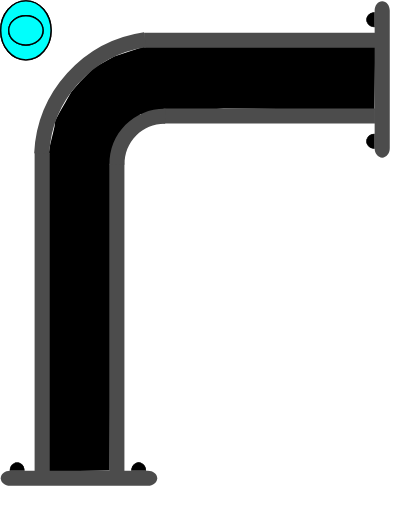
t = 0.00 s
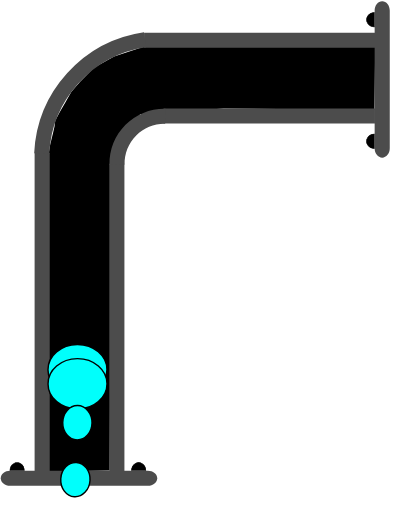
t = 0.75 s
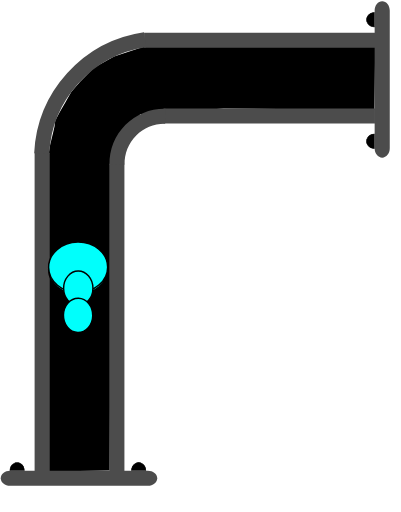
t = 1.38 s
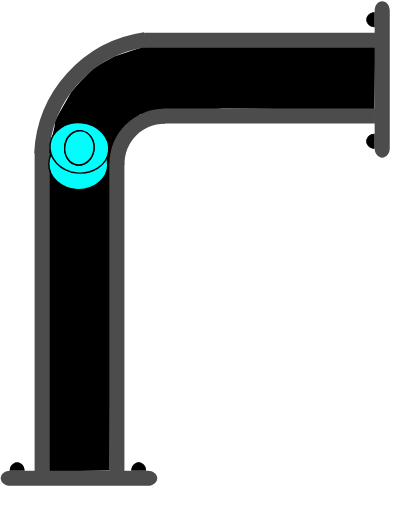
t = 2.00 s
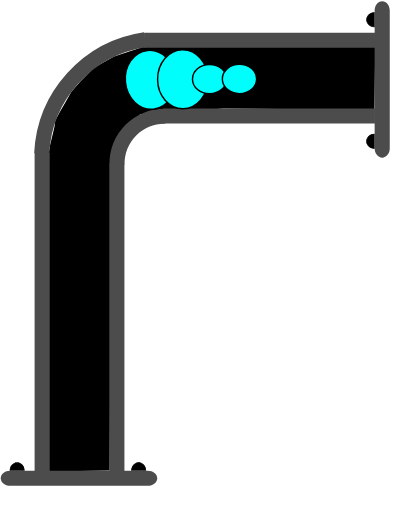
t = 2.75 s
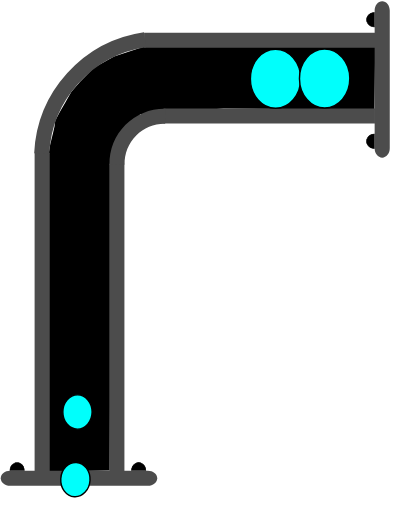
t = 3.50 s

The animated SVG that drew these frames (rendered in a browser with its animation timeline set to each time). Animation: 4 SMIL elements (animateMotion=4); one cycle of 4.10 s, repeats indefinitely.

<?xml version="1.0" encoding="UTF-8" standalone="no"?>
<svg
   width="39.818016"
   height="50.80555"
   xml:lang="fr"
   viewBox="0 0 39.818016 50.80555"
   preserveAspectRatio="xMidYMid"
   version="1.1"
   id="svg1"
   sodipodi:docname="2d_tuyau_coude_anime_02_source.svg"
   inkscape:version="1.3 (0e150ed6c4, 2023-07-21)"
   xmlns:inkscape="http://www.inkscape.org/namespaces/inkscape"
   xmlns:sodipodi="http://sodipodi.sourceforge.net/DTD/sodipodi-0.dtd"
   xmlns:xlink="http://www.w3.org/1999/xlink"
   xmlns="http://www.w3.org/2000/svg"
   xmlns:svg="http://www.w3.org/2000/svg">
  <defs
     id="defs1" />
  <sodipodi:namedview
     id="namedview1"
     pagecolor="#ffffff"
     bordercolor="#666666"
     borderopacity="1.0"
     inkscape:showpageshadow="2"
     inkscape:pageopacity="0.0"
     inkscape:pagecheckerboard="true"
     inkscape:deskcolor="#d1d1d1"
     inkscape:zoom="14.89365"
     inkscape:cx="16.584249"
     inkscape:cy="20.914954"
     inkscape:window-width="1920"
     inkscape:window-height="1043"
     inkscape:window-x="0"
     inkscape:window-y="0"
     inkscape:window-maximized="1"
     inkscape:current-layer="svg1" />
  <!-- Intérieur du Tuyau en C8C8C8 -->
  <!-- Extérieur du Tuyau en NOIR -->
  <!-- Extérieur du Tuyau en NOIR -->
  <!-- Bulle 02 à l'Intérieur du Tuyau en VERT -->
  <!-- Petite Bulle 03 à l'Intérieur du Tuyau en ROUGE -->
  <!-- Petite Bulle 04 à l'Intérieur du Tuyau en JAUNE -->
  <!-- Bride du Tuyau et ses Boulons en GRIS -->
  <path
     id="use1"
     style="display:inline;fill:#000000;stroke-width:0.747177;stroke-linejoin:round;paint-order:stroke fill markers"
     d="M 14.192378,4.6377502 11.330169,5.5941713 9.322002,6.6999418 7.933104,8.117899 7.0897779,9.100804 l -0.601821,1.048499 -0.564961,0.988832 -0.444694,0.82299 -0.06987,0.597352 -0.135922,0.60121 -0.275453,1.124984 -0.195618,1.118395 0.04969,31.40792 3.0296401,-0.06808 3.006429,-0.04073 0.174775,-31.36144 2.858234,-4.017374 8.297145,-0.56039 14.965875,0.143511 0.07099,-6.2446413 z"
     sodipodi:nodetypes="ccccccccccccccccccccc" />
  <path
     id="use2"
     style="display:inline;fill:#4c4c4c;stroke-width:0.230999;stroke-linejoin:round;paint-order:stroke fill markers"
     d="M 14.306976,3.2325313 V 4.7324921 H 37.270292 V 3.2325313 Z" />
  <path
     id="use3"
     style="display:inline;fill:#4c4c4c;stroke-width:0.220896;stroke-linejoin:round;paint-order:stroke fill markers"
     d="m 16.233911,10.744244 v 1.499961 h 20.998556 v -1.499961 z" />
  <path
     id="rect1-5-2-6"
     style="display:inline;fill:#4c4c4c;stroke-width:0.266497;stroke-linejoin:round;paint-order:stroke fill markers"
     d="M 10.854079,46.810723 H 12.35404 V 16.247239 h -1.499961 z" />
  <path
     id="use2-3"
     style="display:inline;fill:#4c4c4c;stroke-width:0.271156;stroke-linejoin:round;paint-order:stroke fill markers"
     d="m 3.4367269,46.810723 h 1.499961 V 15.169426 h -1.499961 z" />
  <path
     style="color:#000000;display:inline;fill:#4c4c4c;-inkscape-stroke:none;paint-order:stroke fill markers"
     d="m 10.870648,16.342521 c -0.03357,-1.485353 0.542652,-2.92001 1.59375,-3.970703 1.051098,-1.050694 2.486361,-1.628228 3.972656,-1.595703 l -0.0332,1.5 c -1.078089,-0.02359 -2.116882,0.394519 -2.878906,1.15625 -0.762024,0.761731 -1.17862,1.800659 -1.154297,2.876953 z"
     id="path10" />
  <g
     id="path3-1"
     transform="matrix(0,-1,-1,0,38.701688,0.10008314)"
     style="display:inline">
    <path
       style="color:#000000;fill:#000000;-inkscape-stroke:none;paint-order:stroke fill markers"
       d="m -14.650391,1.4980469 v 0.027344 c -0.0013,0.2870886 0.137968,0.5539835 0.367188,0.6992188 0.22922,0.1452342 0.514274,0.1459931 0.74414,0.00195 0.229868,-0.1440391 0.371094,-0.4101737 0.371094,-0.6972656 v -0.027344 h -0.02734 -0.714843 z m 0.06641,0.052734 0.673828,0.00391 h 0.675781 c -0.0099,0.2576078 -0.127043,0.4985039 -0.332031,0.6269531 -0.21332,0.1336711 -0.474763,0.1328375 -0.6875,-0.00195 -0.204437,-0.1295327 -0.321353,-0.371235 -0.330078,-0.6289063 z"
       id="path20" />
    <path
       style="color:#000000;fill:#000000;-inkscape-stroke:none;paint-order:stroke fill markers"
       d="m -13.194967,1.5291173 a 0.71439695,0.77823663 0 0 1 -0.35819,0.6745953 0.71439695,0.77823663 0 0 1 -0.715386,-0.00187 0.71439695,0.77823663 0 0 1 -0.355209,-0.676463 l 0.714388,0.00374 z"
       id="path21" />
  </g>
  <g
     id="path3-2-9"
     transform="matrix(0,-1,-1,0,38.701688,0.10008314)"
     style="display:inline">
    <path
       style="color:#000000;fill:#000000;-inkscape-stroke:none;paint-order:stroke fill markers"
       d="m -2.578125,1.4941406 v 0.025391 c -0.00127,0.2870887 0.1379676,0.5539836 0.3671875,0.6992188 0.2292199,0.1452352 0.5123202,0.1459921 0.7421875,0.00195 0.2298673,-0.144039 0.3710938,-0.4101737 0.3710938,-0.6972656 v -0.025391 h -0.025391 -0.7148437 z m 0.066406,0.052734 0.6738282,0.00391 h 0.6738281 C -1.1744957,1.8076542 -1.2916047,2.047648 -1.4960939,2.1757847 -1.709414,2.3094548 -1.970857,2.308623 -2.183594,2.1738347 -2.3875219,2.044618 -2.5024167,1.8037939 -2.511719,1.5468746 Z"
       id="path22" />
    <path
       style="color:#000000;fill:#000000;-inkscape-stroke:none;paint-order:stroke fill markers"
       d="M -1.1236539,1.5236509 A 0.71439695,0.77823663 0 0 1 -1.4818441,2.1982462 0.71439695,0.77823663 0 0 1 -2.19723,2.1963732 0.71439695,0.77823663 0 0 1 -2.5524395,1.5199102 l 0.7143887,0.00374 z"
       id="path23" />
  </g>
  <path
     id="use4-4"
     style="display:inline;fill:#4c4c4c;stroke-width:0.172615;stroke-linejoin:round;paint-order:stroke fill markers"
     d="m 37.951688,0.10008314 c -0.4155,0 -0.75,0.4130045 -0.75,0.92601926 V 14.712062 c 0,0.513015 0.3345,0.926019 0.75,0.926019 0.4155,0 0.75,-0.413004 0.75,-0.926019 V 1.0261024 c 0,-0.51301476 -0.3345,-0.92601926 -0.75,-0.92601926 z" />
  <g
     id="path3-10"
     transform="matrix(1,0,0,-1,38.701688,0.10008314)"
     style="display:inline">
    <path
       style="color:#000000;fill:#000000;-inkscape-stroke:none;paint-order:stroke fill markers"
       d="m -37.742187,-46.623047 v 0.02734 c -0.0013,0.287088 0.137967,0.553983 0.367187,0.699219 0.229215,0.145243 0.514269,0.145983 0.744141,0.002 0.229867,-0.144039 0.36914,-0.410174 0.36914,-0.697266 v -0.02734 h -0.02539 -0.714844 z m 0.06641,0.05273 0.673828,0.0039 h 0.673828 c -0.0099,0.257607 -0.127044,0.498504 -0.332031,0.626953 -0.213325,0.133662 -0.472814,0.132846 -0.685547,-0.002 -0.204437,-0.129533 -0.321353,-0.371235 -0.330078,-0.628906 z"
       id="path28" />
    <path
       style="color:#000000;fill:#000000;-inkscape-stroke:none;paint-order:stroke fill markers"
       d="m -36.287152,-46.592056 a 0.71439695,0.77823663 0 0 1 -0.35819,0.674595 0.71439695,0.77823663 0 0 1 -0.715386,-0.0019 0.71439695,0.77823663 0 0 1 -0.355209,-0.676463 l 0.714388,0.0037 z"
       id="path29" />
  </g>
  <g
     id="path3-2-6"
     transform="matrix(1,0,0,-1,38.701688,0.10008314)"
     style="display:inline">
    <path
       style="color:#000000;display:inline;fill:#000000;-inkscape-stroke:none;paint-order:stroke fill markers"
       d="m -25.669922,-46.626953 -0.002,0.02539 c -0.0013,0.287088 0.139921,0.553983 0.369141,0.699218 0.229215,0.145244 0.512315,0.145984 0.742187,0.002 0.229868,-0.144039 0.371094,-0.410173 0.371094,-0.697265 V -46.623 h -0.02734 -0.71289 z m 0.06445,0.05273 0.675782,0.0039 h 0.673828 c -0.01043,0.256869 -0.127542,0.496863 -0.332032,0.625 -0.213324,0.133662 -0.474767,0.132846 -0.6875,-0.002 -0.203939,-0.129217 -0.320788,-0.370017 -0.330078,-0.626953 z"
       id="path30" />
    <path
       style="color:#000000;display:inline;fill:#000000;-inkscape-stroke:none;paint-order:stroke fill markers"
       d="m -24.215844,-46.597523 a 0.71439695,0.77823663 0 0 1 -0.35819,0.674596 0.71439695,0.77823663 0 0 1 -0.715386,-0.0019 0.71439695,0.77823663 0 0 1 -0.355209,-0.676463 l 0.714388,0.0037 z"
       id="path31" />
  </g>
  <path
     id="use4-3"
     style="display:inline;fill:#4c4c4c;stroke-width:0.172615;stroke-linejoin:round;paint-order:stroke fill markers"
     d="m 15.609498,47.471254 c 0,-0.415501 -0.413004,-0.75 -0.926019,-0.75 H 0.99751882 c -0.513014,0 -0.926019,0.334499 -0.926019,0.75 0,0.4155 0.413005,0.749999 0.926019,0.749999 H 14.683479 c 0.513015,0 0.926019,-0.334499 0.926019,-0.749999 z" />
  <path
     style="display:inline;fill:none;fill-rule:evenodd;stroke:#4c4c4c;stroke-width:1.5;stroke-dasharray:none;stroke-opacity:1"
     id="path1"
     transform="matrix(-0.14408125,-0.98956586,-0.98956586,0.14408125,0,0)"
     sodipodi:type="arc"
     sodipodi:cx="-17.964155"
     sodipodi:cy="-13.682791"
     sodipodi:rx="12.000093"
     sodipodi:ry="12.000093"
     sodipodi:start="0"
     sodipodi:end="1.3795057"
     sodipodi:open="true"
     sodipodi:arc-type="arc"
     d="M -5.9640617,-13.682791 A 12.000093,12.000093 0 0 1 -15.682624,-1.9015829" />
  <!-- MOTIONPATH à l'Intérieur du Tuyau en BLEU -->
  <path
     d="M 4.914109,44.60555 C 5.2874075,38.460591 5.0269361,32.966266 5.1603064,29.158282 5.2936767,25.350296 5.0491858,17.956552 5.1707862,16.814697 5.260888,15.968659 4.9962122,11.526243 5.6271477,10.34351 6.1433574,9.3758393 6.4433043,8.3227294 7.2476413,7.5457233 8.0278898,6.7919879 7.9771238,6.9337486 8.6705741,6.13153 9.3640243,5.3293115 9.2488628,6.2909253 9.957113,5.5327538 10.653959,4.7867912 10.568528,5.2358516 12.313933,4.919432 12.873429,4.8180056 20.00994,4.8592165 34.718015,4.743628"
     stroke="#d3d3d3"
     stroke-width="0.683577"
     fill="none"
     id="coudePath"
     sodipodi:nodetypes="czssssssc"
     style="display:inline;fill:none;fill-opacity:1;stroke:none;stroke-opacity:1" />
  <!-- Grosse Bulle 01 qui sera déplacé le long du chemin. -->
  <g
     id="g4"
     transform="translate(2.5714999,3.0000833)">
    <use
       href="#coudePath"
       id="use4"
       transform="translate(2.5285001,3.1999168)" />
    <ellipse
       cx="0"
       cy="0"
       rx="2.5000694"
       ry="2.9286528"
       fill="#00fffc"
       stroke="#000000"
       id="ellipse1"
       style="stroke-width:0.142861">
      <animateMotion
         begin="0.1s"
         dur="4s"
         repeatCount="indefinite"
         rotate="auto">
        <mpath
           xlink:href="#coudePath" />
      </animateMotion>
    </ellipse>
  </g>
  <!-- Grosse Bulle 02 à l'Intérieur du Tuyau en VERT -->
  <g
     id="g5"
     transform="translate(2.5714999,3.0000833)">
    <use
       href="#coudePath"
       id="use5"
       transform="translate(2.5285001,3.1999168)" />
    <ellipse
       cx="0"
       cy="0"
       rx="2.5000694"
       ry="2.9286528"
       fill="#00fffc"
       stroke="#000000"
       id="ellipse2"
       style="stroke-width:0.142861">
      <animateMotion
         begin="0.25s"
         dur="3.5s"
         repeatCount="indefinite"
         rotate="auto">
        <mpath
           xlink:href="#coudePath" />
      </animateMotion>
    </ellipse>
  </g>
  <!-- Petite Bulle 03 à l'Intérieur du Tuyau en VERT -->
  <g
     id="g6"
     transform="translate(2.5714999,3.0000833)">
    <use
       href="#coudePath"
       id="use6"
       transform="translate(2.5285001,3.1999168)" />
    <ellipse
       cx="0"
       cy="0"
       rx="1.7031308"
       ry="1.453892"
       fill="#00fffc"
       stroke="#000000"
       id="ellipse3"
       style="stroke-width:0.142861">
      <animateMotion
         begin="0.5s"
         dur="3s"
         repeatCount="indefinite"
         rotate="auto">
        <mpath
           xlink:href="#coudePath" />
      </animateMotion>
    </ellipse>
  </g>
  <!-- Petite Bulle 04 à l'Intérieur du Tuyau en VERT -->
  <g
     id="g7"
     transform="translate(2.5714999,3.0000833)">
    <use
       href="#coudePath"
       id="use7"
       transform="translate(2.5285001,3.1999168)" />
    <ellipse
       cx="0"
       cy="0"
       rx="1.7031308"
       ry="1.453892"
       fill="#00fffc"
       stroke="#000000"
       id="ellipse4"
       style="stroke-width:0.142861">
      <animateMotion
         begin="0.75s"
         dur="2.5s"
         repeatCount="indefinite"
         rotate="auto">
        <mpath
           xlink:href="#coudePath" />
      </animateMotion>
    </ellipse>
  </g>
</svg>
